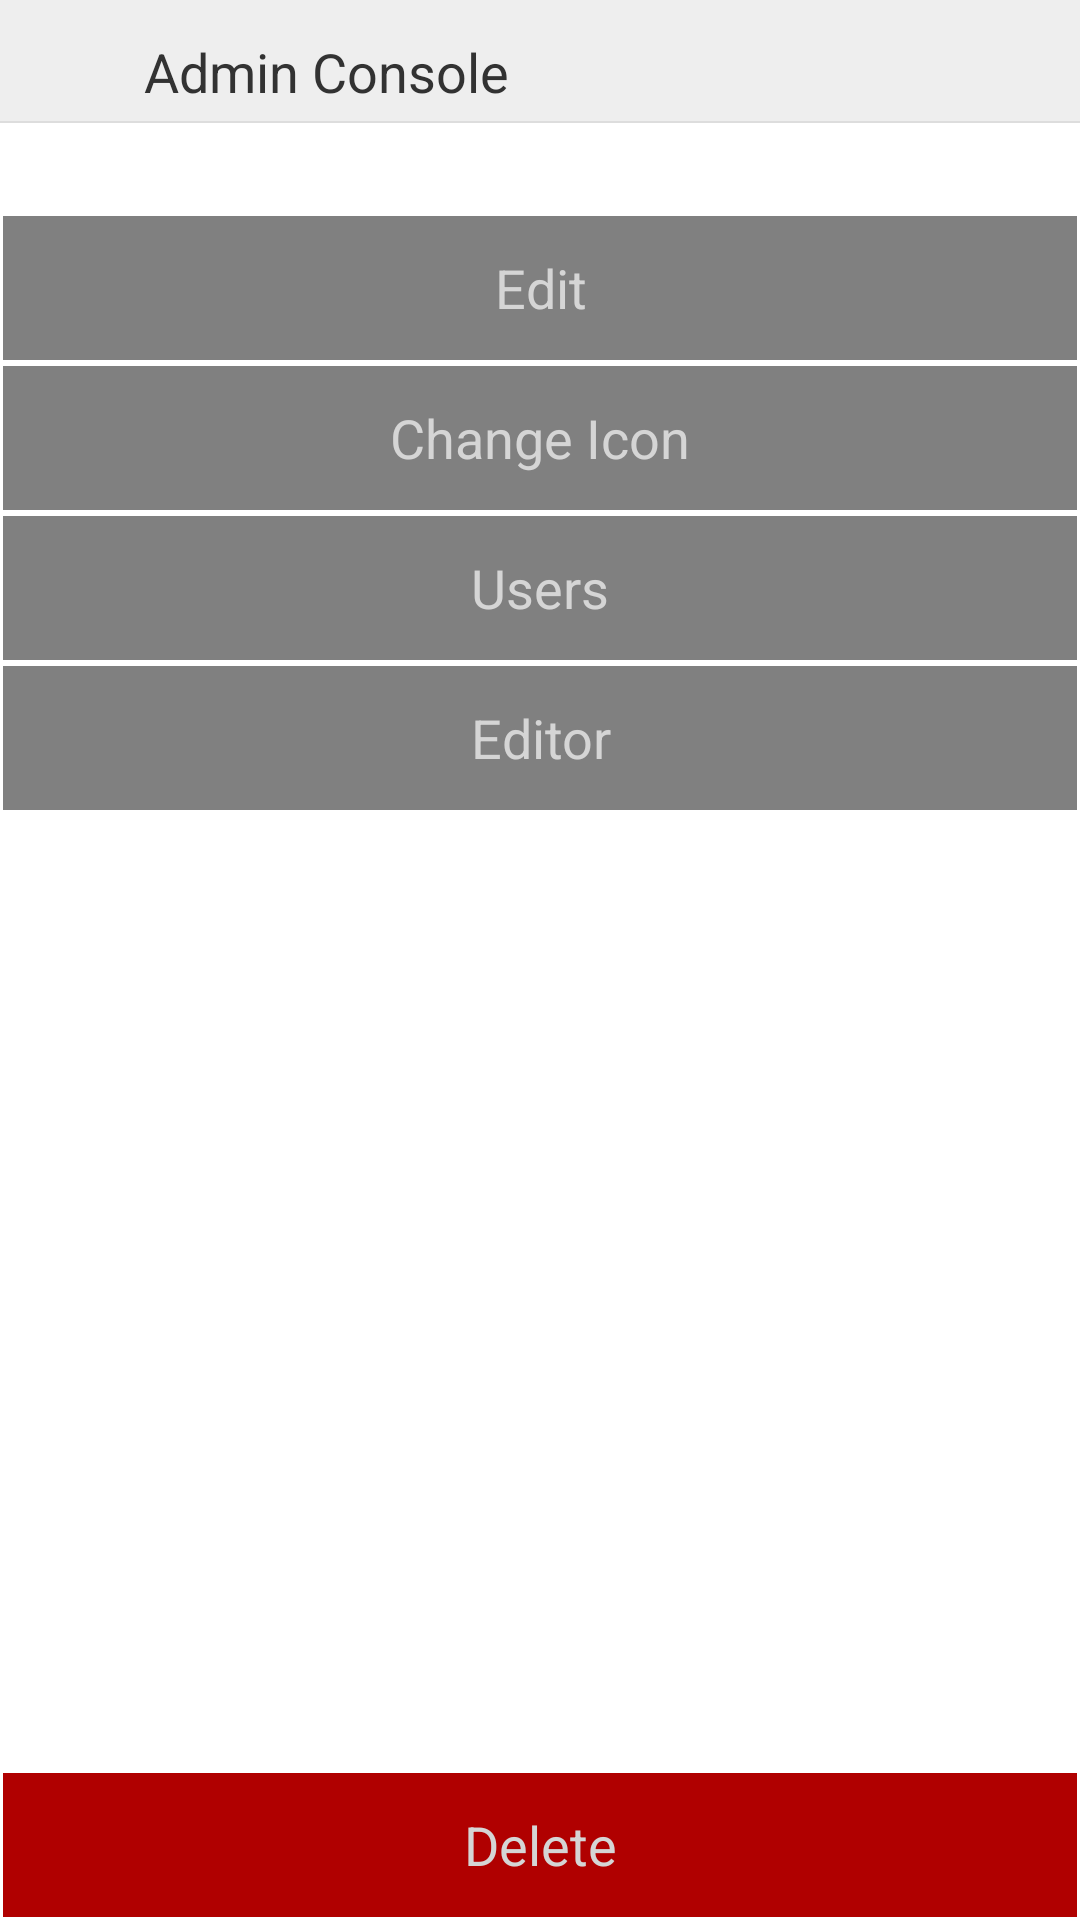

The Android layout XML behind this screen, and the referenced resources:
<!-- AndroidManifest.xml: application theme AppTheme -->
<!-- res/layout/activity_admin_avatar.xml -->
<?xml version="1.0" encoding="utf-8"?>

<LinearLayout xmlns:android="http://schemas.android.com/apk/res/android"
    xmlns:tools="http://schemas.android.com/tools"
    android:id="@+id/layout"
    android:layout_width="match_parent"
    android:layout_height="match_parent"
	android:background="#FFFFFF"
    android:orientation="vertical" >
    
	<LinearLayout
		android:layout_width="match_parent"
		android:layout_height="wrap_content"
		android:orientation="horizontal"
    	android:gravity="fill_horizontal"
		android:background="#eee">
	
	    <ImageView
	        android:id="@+id/icon"
	        android:layout_width="32sp"
	        android:layout_height="32sp"
	        android:layout_margin="4sp" />
	    
		<TextView
		    android:id="@+id/title"
		    android:layout_width="0px"
		    android:layout_height="wrap_content"
		    android:layout_margin="8sp"
		    android:layout_weight="1"
		    android:text="@string/adminConsole"
		    android:textSize="18sp" />
		
		<Button
			android:id="@+id/helpButton"
	        android:layout_width="32sp"
	        android:layout_height="32sp"
	        android:layout_margin="4sp"
	        android:background="@drawable/help"
			android:onClick="help"
			android:text="" />
		
	</LinearLayout>
    <View
        android:layout_width="match_parent"
        android:layout_height="2px"
		android:background="#ddd">
    </View>
    
    <View
	  android:layout_width="wrap_content"
	  android:layout_height="30dp">
	</View>

    <Button
        android:id="@+id/editButton"
        android:layout_width="match_parent"
        android:layout_height="wrap_content"
        android:layout_margin="1dp"
        android:background="@drawable/button"
        android:onClick="editInstance"
        android:text="@string/edit"
        android:textColor="@color/lgrey" />
	
    <Button
        android:id="@+id/iconButton"
        android:layout_width="match_parent"
        android:layout_height="wrap_content"
        android:layout_margin="1dp"
        android:background="@drawable/button"
        android:onClick="changeIcon"
        android:text="@string/changeIcon"
        android:textColor="@color/lgrey" />
    
    <Button
        android:id="@+id/usersButton"
        android:layout_width="match_parent"
        android:layout_height="wrap_content"
        android:layout_margin="1dp"
        android:background="@drawable/button"
        android:onClick="adminUsers"
        android:text="@string/users"
        android:textColor="@color/lgrey" />
    
    <Button
        android:id="@+id/editorButton"
        android:layout_width="match_parent"
        android:layout_height="wrap_content"
        android:layout_margin="1dp"
        android:background="@drawable/button"
        android:onClick="openEditor"
        android:text="@string/editor"
        android:textColor="@color/lgrey" />
	
    
    <View
	  android:layout_width="wrap_content"
	  android:layout_height="30dp"
      android:layout_weight="1"/>
        
    <Button
        android:id="@+id/deleteButton"
        android:layout_width="fill_parent"
        android:layout_height="wrap_content"
        android:layout_margin="1dp"
        android:background="@drawable/delete_button"
        android:onClick="delete"
        android:text="@string/delete"
        android:textColor="@color/lgrey" />
        
</LinearLayout>
<!-- resources referenced by this layout -->
<resources>
  <color name="lgrey">#d5d5d5</color>
  <!-- drawable button (drawable) -->
  <?xml version="1.0" encoding="utf-8"?>
  
  <selector xmlns:android="http://schemas.android.com/apk/res/android">
      <item android:state_pressed="true" android:drawable="@color/orange" />
      <item android:state_focused="true" android:drawable="@color/orange" />
      <item android:drawable="@color/dgrey" />
  </selector>
  <!-- drawable delete_button (drawable) -->
  <?xml version="1.0" encoding="utf-8"?>
  
  <selector xmlns:android="http://schemas.android.com/apk/res/android">
      <item android:state_pressed="true" android:drawable="@color/orange" />
      <item android:state_focused="true" android:drawable="@color/orange" />
      <item android:drawable="@color/red" />
  </selector>
  <string name="adminConsole">Admin Console</string>
  <string name="changeIcon">Change Icon</string>
  <string name="delete">Delete</string>
  <string name="edit">Edit</string>
  <string name="editor">Editor</string>
  <string name="users">Users</string>
  <style name="AppTheme" parent="android:Theme.Light">
  	    <item name="android:windowActionBar">false</item>
  	    <item name="android:windowNoTitle">true</item>
  	</style>
  <color name="orange">#f99600</color>
  <color name="dgrey">#808080</color>
  <color name="red">#b00000</color>
</resources>
